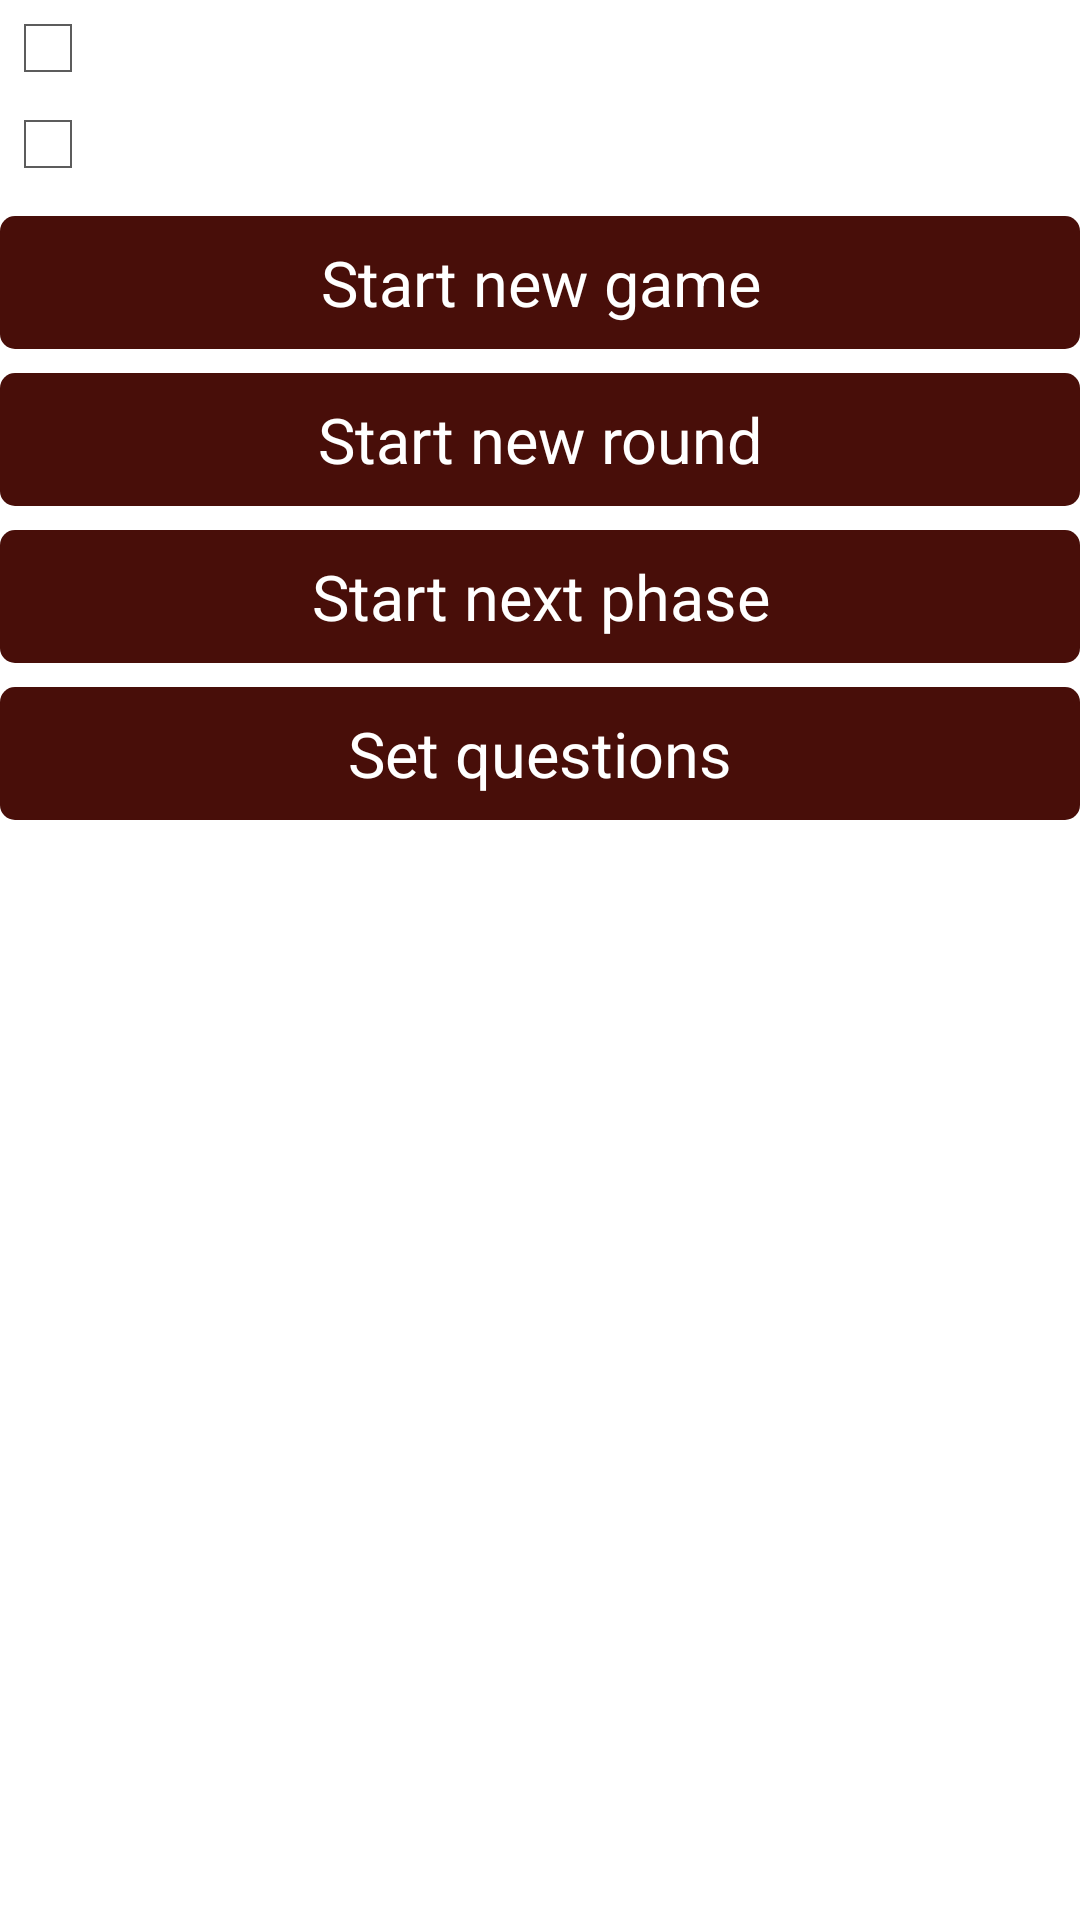

Write the Android layout XML for this screen, with the resource values it uses.
<!-- AndroidManifest.xml: application theme AppTheme.NoAnimation -->
<!-- res/layout/fragment_croupier_menu.xml -->
<?xml version="1.0" encoding="utf-8"?>
<LinearLayout xmlns:android="http://schemas.android.com/apk/res/android"
    android:orientation="vertical"
    android:layout_width="match_parent"
    android:layout_height="match_parent"
    android:layout_margin="@dimen/margin_small">

    <CheckBox
        android:id="@+id/checkNewPlayersAuto"
        android:layout_width="wrap_content"
        android:layout_height="wrap_content"
        android:textColor="@color/white"
        android:text="@string/auto_allow_new_players"/>

    <CheckBox
        android:id="@+id/checkCardsExchangingAuto"
        android:layout_width="wrap_content"
        android:layout_height="wrap_content"
        android:textColor="@color/white"
        android:text="@string/auto_allow_cards_exchanging"/>

    <Button
        android:id="@+id/btnStartNewGame"
        android:layout_width="match_parent"
        android:layout_height="wrap_content"
        android:layout_marginTop="@dimen/margin_small"
        android:text="@string/start_new_game"/>

    <Button
        android:id="@+id/btnStartNewRound"
        android:layout_width="match_parent"
        android:layout_height="wrap_content"
        android:layout_marginTop="@dimen/margin_small"
        android:text="@string/start_new_round"/>

    <Button
        android:id="@+id/btnStartNextPhase"
        android:layout_width="match_parent"
        android:layout_height="wrap_content"
        android:layout_marginTop="@dimen/margin_small"
        android:text="@string/start_next_phase"/>

    <Button
        android:id="@+id/btnSetQuestions"
        android:layout_width="match_parent"
        android:layout_height="wrap_content"
        android:text="@string/set_questions"
        android:layout_marginTop="@dimen/margin_small"/>

    <TextView
        android:layout_width="match_parent"
        android:layout_height="wrap_content" />

</LinearLayout>
<!-- resources referenced by this layout -->
<resources>
  <color name="white">#ffffff</color>
  <dimen name="margin_small">8dp</dimen>
  <string name="auto_allow_cards_exchanging">Auto allow cards exchanging</string>
  <string name="auto_allow_new_players">Auto allow new players</string>
  <string name="set_questions">Set questions</string>
  <string name="start_new_game">Start new game</string>
  <string name="start_new_round">Start new round</string>
  <string name="start_next_phase">Start next phase</string>
  <style name="AppTheme.NoAnimation" parent="AppTheme">
          <item name="android:windowActionBar">false</item>
          <item name="android:windowNoTitle">true</item>
          <item name="android:windowAnimationStyle">@null</item>
          <item name="android:windowFullscreen">true</item>
      </style>
  <style name="AppTheme" parent="android:Theme.Holo.Light.DarkActionBar">
          <item name="android:textViewStyle">@style/AppTheme.Widget.TextViews</item>
          <item name="android:buttonStyle">@style/AppTheme.Widget.Button</item>
          <item name="android:editTextStyle">@style/AppTheme.Widget.EditText</item>
      </style>
  <style name="AppTheme.Widget.TextViews" parent="android:Widget.Holo.Light.TextView">
          <item name="fontPath">fonts/OpenSans-Light.ttf</item>
          <item name="android:textColor">@color/white</item>
          <item name="android:textSize">@dimen/text_size_medium</item>
      </style>
  <style name="AppTheme.Widget.Button" parent="AppTheme.Widget.TextViews">
          <item name="android:background">@drawable/button_background</item>
          <item name="android:padding">@dimen/button_padding</item>
          <item name="android:gravity">center</item>
          <item name="android:textSize">@dimen/text_size_large</item>
      </style>
  <style name="AppTheme.Widget.EditText" parent="android:Widget.Holo.Light.EditText">
          <item name="fontPath">fonts/OpenSans-Light.ttf</item>
          <item name="android:textColor">@color/white</item>
          <item name="android:textSize">@dimen/text_size_medium</item>
          <item name="android:background">@drawable/edit_text_background</item>
          <item name="android:padding">@dimen/edit_text_padding</item>
      </style>
  <dimen name="text_size_medium">17sp</dimen>
  <!-- drawable button_background (drawable) -->
  <?xml version="1.0" encoding="utf-8"?>
  <shape xmlns:android="http://schemas.android.com/apk/res/android">
      <solid android:color="@color/basic_brown"/>
      <corners android:radius="5dp" />
  </shape>
  <dimen name="button_padding">8dp</dimen>
  <dimen name="text_size_large">21sp</dimen>
  <!-- drawable edit_text_background (drawable) -->
  <?xml version="1.0" encoding="utf-8"?>
  <shape xmlns:android="http://schemas.android.com/apk/res/android">
      <solid android:color="@color/grey_transparent"/>
      <corners android:radius="10dp" />
  </shape>
  <dimen name="edit_text_padding">8dp</dimen>
  <color name="basic_brown">#ff480e09</color>
  <color name="grey_transparent">#b0707070</color>
</resources>
